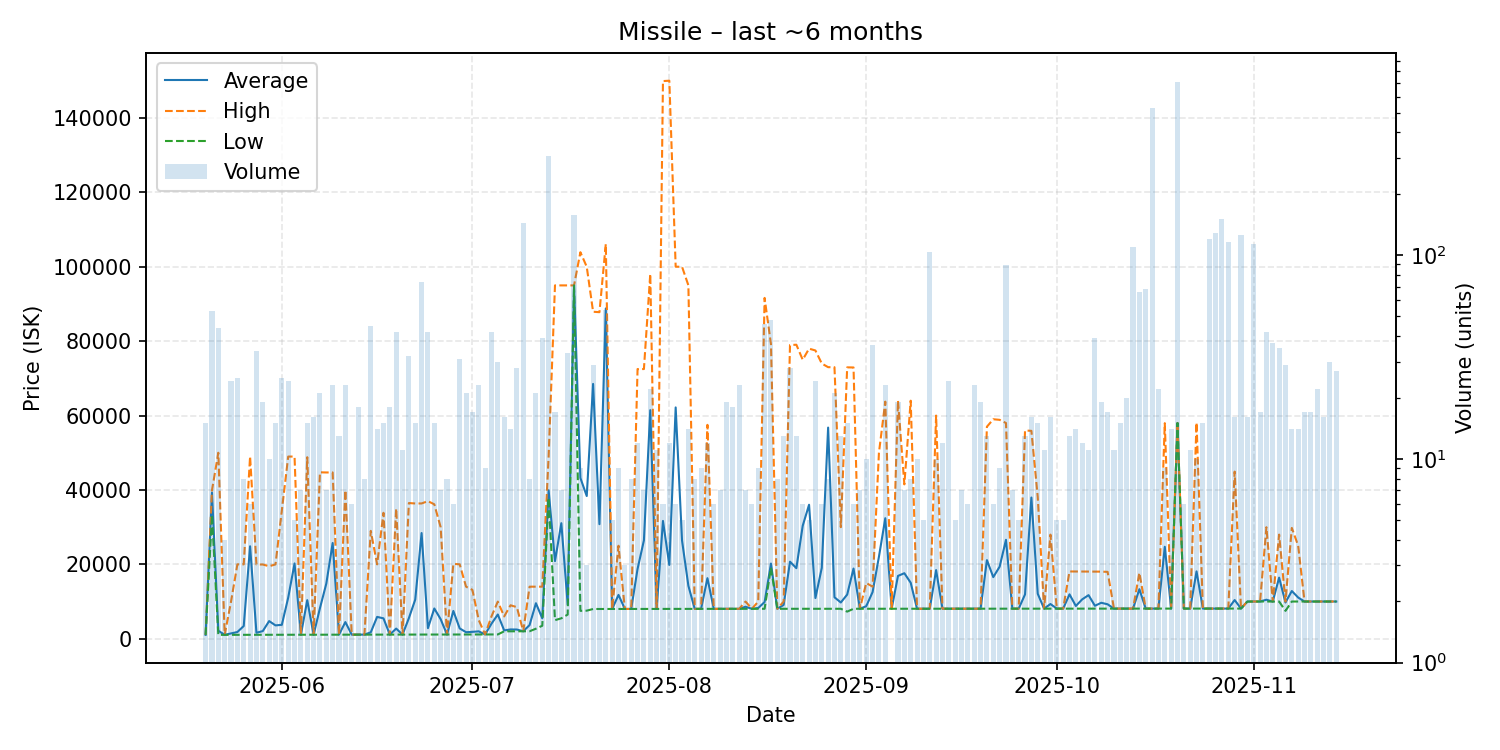

The data file committed next to this chart (first rows):
date, average, highest, lowest, order_count, volume
2025-05-20, 1046, 1046, 1045, 9, 15
2025-05-21, 39288, 39895, 33300, 17, 53
2025-05-22, 2162, 50000, 1049, 9, 44
2025-05-23, 1053, 1054, 1052, 4, 4
2025-05-24, 1429, 10000, 1057, 9, 24
2025-05-25, 1816, 20000, 1058, 9, 25
2025-05-26, 3426, 20000, 1058, 5, 8
2025-05-27, 24856, 48980, 1058, 6, 6
2025-05-28, 1616, 19960, 1060, 11, 34
2025-05-29, 2061, 19960, 1067, 8, 19
2025-05-30, 4755, 19495, 1070, 10, 10
2025-05-31, 3593, 19980, 1072, 12, 15
2025-06-01, 3751, 34485, 1077, 12, 25
2025-06-02, 11050, 48970, 1080, 14, 24
2025-06-03, 20242, 48980, 1082, 5, 5
2025-06-04, 1087, 1087, 1087, 5, 7
2025-06-05, 10387, 48800, 1088, 9, 15
2025-06-06, 1094, 1096, 1093, 7, 16
2025-06-07, 8234, 44740, 1099, 10, 21
2025-06-08, 14831, 44700, 1103, 6, 7
2025-06-09, 25741, 44700, 1108, 14, 23
2025-06-10, 1109, 1110, 1109, 7, 13
2025-06-11, 4487, 39930, 1111, 12, 23
2025-06-12, 1112, 1112, 1112, 3, 6
2025-06-13, 1112, 1112, 1111, 10, 18
2025-06-14, 1114, 1114, 1113, 7, 8
2025-06-15, 1734, 29000, 1114, 12, 45
2025-06-16, 5878, 20000, 1117, 11, 14
2025-06-17, 5485, 33860, 1119, 5, 15
2025-06-18, 1120, 1120, 1119, 3, 18
2025-06-19, 2736, 34995, 1123, 9, 42
2025-06-20, 1124, 1125, 1124, 6, 11
2025-06-21, 5547, 36480, 1128, 10, 32
2025-06-22, 10529, 36365, 1133, 10, 15
2025-06-23, 28417, 36370, 1137, 17, 74
2025-06-24, 2848, 36990, 1141, 7, 42
2025-06-25, 8142, 36140, 1143, 10, 15
2025-06-26, 5267, 30000, 1144, 5, 7
2025-06-27, 1146, 1147, 1146, 7, 8
2025-06-28, 7478, 20140, 1147, 6, 6
2025-06-29, 2781, 20000, 1149, 12, 31
2025-06-30, 1763, 14000, 1152, 10, 21
2025-07-01, 1858, 13140, 1153, 6, 17
2025-07-02, 1990, 5000, 1154, 13, 23
2025-07-03, 1154, 1156, 1154, 7, 9
2025-07-04, 4039, 6000, 1156, 12, 42
2025-07-05, 6524, 9989, 1159, 13, 30
2025-07-06, 2250, 6000, 2000, 9, 16
2025-07-07, 2502, 9000, 2000, 5, 14
2025-07-08, 2476, 8500, 2012, 12, 28
2025-07-09, 2014, 2014, 2014, 15, 143
2025-07-10, 3674, 14000, 2018, 5, 8
2025-07-11, 9552, 14000, 2704, 9, 21
2025-07-12, 5492, 14000, 3500, 9, 39
2025-07-13, 39910, 49000, 37890, 43, 307
2025-07-14, 20879, 94980, 5000, 9, 17
2025-07-15, 31065, 94975, 5501, 3, 7
2025-07-16, 9182, 94970, 6501, 8, 33
2025-07-17, 94980, 94980, 94980, 10, 158
2025-07-18, 43215, 103900, 7505, 8, 9
... 119 more rows
